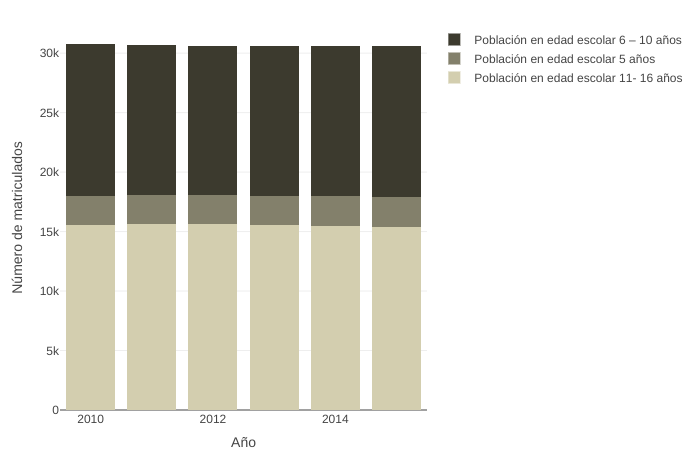

The file beside this chart, header and first rows:
Municipio, Ano, Rango, Poblacion
Acevedo, 2015, Población en edad escolar 5 años, 782
Agrado, 2015, Población en edad escolar 5 años, 203
Aipe, 2015, Población en edad escolar 5 años, 561
Algeciras, 2015, Población en edad escolar 5 años, 509
Altamira, 2015, Población en edad escolar 5 años, 92
Baraya, 2015, Población en edad escolar 5 años, 191
Campoalegre, 2015, Población en edad escolar 5 años, 639
Colombia, 2015, Población en edad escolar 5 años, 246
Elias, 2015, Población en edad escolar 5 años, 92
Garzón, 2015, Población en edad escolar 5 años, 1925
Gigante, 2015, Población en edad escolar 5 años, 702
Guadalupe, 2015, Población en edad escolar 5 años, 481
Hobo, 2015, Población en edad escolar 5 años, 139
Iquira, 2015, Población en edad escolar 5 años, 245
Isnos, 2015, Población en edad escolar 5 años, 558
La Argentina, 2015, Población en edad escolar 5 años, 321
La Plata, 2015, Población en edad escolar 5 años, 1381
Nátaga, 2015, Población en edad escolar 5 años, 138
Neiva, 2015, Población en edad escolar 5 años, 5385
Oporapa, 2015, Población en edad escolar 5 años, 349
Paicol, 2015, Población en edad escolar 5 años, 120
Palermo, 2015, Población en edad escolar 5 años, 623
Palestina, 2015, Población en edad escolar 5 años, 246
Pital, 2015, Población en edad escolar 5 años, 287
Pitalito, 2015, Población en edad escolar 5 años, 2536
Rivera, 2015, Población en edad escolar 5 años, 350
Saladoblanco, 2015, Población en edad escolar 5 años, 274
San Agustín, 2015, Población en edad escolar 5 años, 632
Santa Maria, 2015, Población en edad escolar 5 años, 241
Suaza, 2015, Población en edad escolar 5 años, 425
Tarqui, 2015, Población en edad escolar 5 años, 406
Tello, 2015, Población en edad escolar 5 años, 331
Teruel, 2015, Población en edad escolar 5 años, 176
Tesalia, 2015, Población en edad escolar 5 años, 185
Timaná, 2015, Población en edad escolar 5 años, 419
Villavieja, 2015, Población en edad escolar 5 años, 156
Yaguará, 2015, Población en edad escolar 5 años, 148
Acevedo, 2015, Población en edad escolar 6 – 10 años, 3810
Agrado, 2015, Población en edad escolar 6 – 10 años, 990
Aipe, 2015, Población en edad escolar 6 – 10 años, 2788
Algeciras, 2015, Población en edad escolar 6 – 10 años, 2490
Altamira, 2015, Población en edad escolar 6 – 10 años, 452
Baraya, 2015, Población en edad escolar 6 – 10 años, 926
Campoalegre, 2015, Población en edad escolar 6 – 10 años, 3225
Colombia, 2015, Población en edad escolar 6 – 10 años, 1199
Elias, 2015, Población en edad escolar 6 – 10 años, 451
Garzón, 2015, Población en edad escolar 6 – 10 años, 9372
Gigante, 2015, Población en edad escolar 6 – 10 años, 3472
Guadalupe, 2015, Población en edad escolar 6 – 10 años, 2335
Hobo, 2015, Población en edad escolar 6 – 10 años, 691
Iquira, 2015, Población en edad escolar 6 – 10 años, 1186
Isnos, 2015, Población en edad escolar 6 – 10 años, 2719
La Argentina, 2015, Población en edad escolar 6 – 10 años, 1535
La Plata, 2015, Población en edad escolar 6 – 10 años, 6793
Nátaga, 2015, Población en edad escolar 6 – 10 años, 663
Neiva, 2015, Población en edad escolar 6 – 10 años, 27854
Oporapa, 2015, Población en edad escolar 6 – 10 años, 1701
Paicol, 2015, Población en edad escolar 6 – 10 años, 578
Palermo, 2015, Población en edad escolar 6 – 10 años, 3139
Palestina, 2015, Población en edad escolar 6 – 10 años, 1200
... 791 more rows
